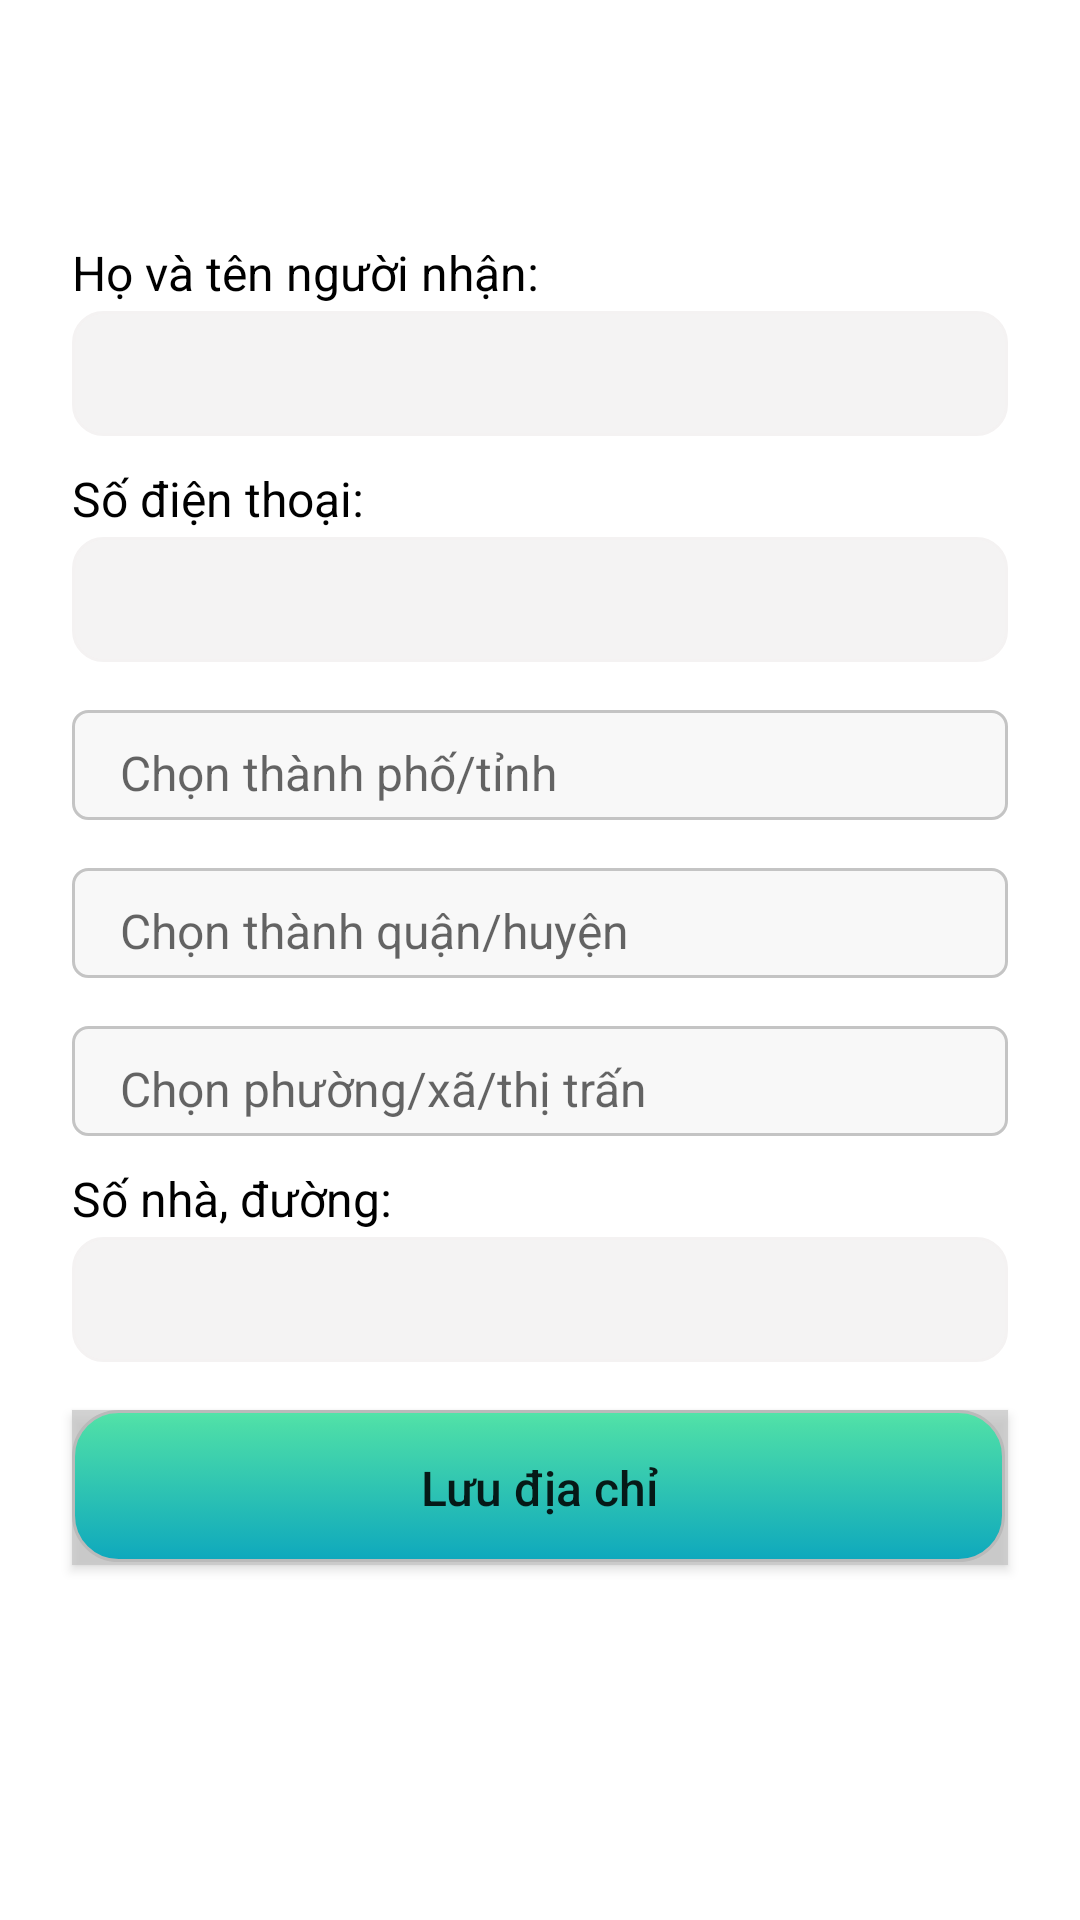

Produce the Android XML layout that renders to this screen, including the resource entries it uses.
<!-- AndroidManifest.xml: application theme Theme.UngDungBanSach -->
<!-- res/layout/activity_info_address.xml -->
<?xml version="1.0" encoding="utf-8"?>
<androidx.constraintlayout.widget.ConstraintLayout xmlns:android="http://schemas.android.com/apk/res/android"
    xmlns:app="http://schemas.android.com/apk/res-auto"
    xmlns:tools="http://schemas.android.com/tools"
    android:layout_width="match_parent"
    android:layout_height="match_parent"
    tools:context=".InfoAddressActivity">
    <EditText
        android:id="@+id/edtSDTRegister"
        android:layout_width="0dp"
        android:layout_height="wrap_content"
        android:layout_marginTop="2dp"
        android:background="@drawable/custom_edt_address"
        android:ems="10"
        android:inputType="number"
        android:padding="10dp"
        android:textSize="16sp"
        app:layout_constraintEnd_toEndOf="@+id/textView4"
        app:layout_constraintHorizontal_bias="0.0"
        app:layout_constraintStart_toStartOf="@+id/textView4"
        app:layout_constraintTop_toBottomOf="@+id/textView4" />

    <TextView
        android:id="@+id/txtQuan"
        android:layout_width="0dp"
        android:layout_height="wrap_content"
        android:layout_marginTop="16dp"
        android:background="@drawable/custom_spinner"
        android:drawableEnd="@drawable/ic_baseline_arrow_drop_down_24"
        android:hint="Chọn thành quận/huyện"
        android:paddingLeft="16dp"
        android:paddingTop="10dp"
        android:paddingRight="16dp"
        android:paddingBottom="5dp"
        android:textColor="@color/black"
        android:textSize="16sp"
        app:layout_constraintEnd_toEndOf="@+id/txtThanhPho"
        app:layout_constraintStart_toStartOf="@+id/txtThanhPho"
        app:layout_constraintTop_toBottomOf="@+id/txtThanhPho" />

    <TextView
        android:id="@+id/txtThanhPho"
        android:layout_width="0dp"
        android:layout_height="wrap_content"
        android:layout_marginTop="16dp"
        android:background="@drawable/custom_spinner"
        android:drawableEnd="@drawable/ic_baseline_arrow_drop_down_24"
        android:hint="Chọn thành phố/tỉnh"
        android:paddingLeft="16dp"
        android:paddingTop="10dp"
        android:paddingBottom="5dp"
        android:paddingRight="16dp"
        android:textColor="@color/black"
        android:textSize="16sp"
        app:layout_constraintEnd_toEndOf="@+id/edtSDTRegister"
        app:layout_constraintHorizontal_bias="0.0"
        app:layout_constraintStart_toStartOf="@+id/edtSDTRegister"
        app:layout_constraintTop_toBottomOf="@+id/edtSDTRegister" />

    <TextView
        android:id="@+id/txtPhuong"
        android:background="@drawable/custom_spinner"
        android:drawableEnd="@drawable/ic_baseline_arrow_drop_down_24"
        android:hint="Chọn phường/xã/thị trấn"
        android:paddingLeft="16dp"
        android:paddingTop="10dp"
        android:paddingBottom="5dp"
        android:paddingRight="16dp"
        android:textColor="@color/black"
        android:textSize="16sp"
        android:layout_width="0dp"
        android:layout_height="wrap_content"
        android:layout_marginTop="16dp"
        app:layout_constraintEnd_toEndOf="@+id/txtQuan"
        app:layout_constraintStart_toStartOf="@+id/txtQuan"
        app:layout_constraintTop_toBottomOf="@+id/txtQuan" />

    <EditText
        android:id="@+id/edtSoNha"
        android:layout_width="0dp"
        android:layout_height="wrap_content"
        android:layout_marginTop="2dp"
        android:background="@drawable/custom_edt_address"
        android:ems="10"
        android:inputType="textPersonName"
        android:padding="10dp"
        android:textSize="16sp"
        app:layout_constraintEnd_toEndOf="@+id/txtQuenMKLogin"
        app:layout_constraintStart_toStartOf="@+id/txtQuenMKLogin"
        app:layout_constraintTop_toBottomOf="@+id/txtQuenMKLogin" />

    <EditText
        android:id="@+id/edtHoTen"
        android:layout_width="0dp"
        android:layout_height="wrap_content"
        android:layout_marginStart="24dp"
        android:layout_marginTop="2dp"
        android:layout_marginEnd="24dp"
        android:background="@drawable/custom_edt_address"
        android:ems="10"
        android:inputType="textPersonName"
        android:padding="10dp"
        android:textSize="16sp"
        app:layout_constraintEnd_toEndOf="parent"
        app:layout_constraintStart_toStartOf="parent"
        app:layout_constraintTop_toBottomOf="@+id/textView" />

    <TextView
        android:id="@+id/textView"
        android:layout_width="0dp"
        android:layout_height="wrap_content"
        android:layout_marginStart="24dp"
        android:layout_marginTop="80dp"
        android:layout_marginEnd="24dp"
        android:text="Họ và tên người nhận:"
        android:textColor="#000000"
        android:textSize="16sp"
        app:layout_constraintEnd_toEndOf="parent"
        app:layout_constraintStart_toStartOf="parent"
        app:layout_constraintTop_toTopOf="parent" />

    <TextView
        android:id="@+id/textView4"
        android:layout_width="0dp"
        android:layout_height="wrap_content"
        android:layout_marginTop="10dp"
        android:text="Số điện thoại:"
        android:textColor="#000000"
        android:textSize="16sp"
        app:layout_constraintEnd_toEndOf="@+id/edtHoTen"
        app:layout_constraintHorizontal_bias="0.0"
        app:layout_constraintStart_toStartOf="@+id/edtHoTen"
        app:layout_constraintTop_toBottomOf="@+id/edtHoTen" />

    <TextView
        android:id="@+id/txtQuenMKLogin"
        android:layout_width="0dp"
        android:layout_height="wrap_content"
        android:layout_marginTop="10dp"
        android:text="Số nhà, đường:"
        android:textColor="#000000"
        android:textSize="16sp"
        app:layout_constraintEnd_toEndOf="@+id/txtPhuong"
        app:layout_constraintHorizontal_bias="0.0"
        app:layout_constraintStart_toStartOf="@+id/txtPhuong"
        app:layout_constraintTop_toBottomOf="@+id/txtPhuong" />

    <Button
        android:id="@+id/btnLuuDiaChi"
        android:layout_width="0dp"
        android:layout_height="wrap_content"
        android:layout_marginTop="16dp"
        android:background="@drawable/rounded_button"
        android:text="Lưu địa chỉ"
        android:textAllCaps="false"
        android:textSize="16sp"
        app:backgroundTint="@null"
        app:layout_constraintEnd_toEndOf="@+id/edtSoNha"
        app:layout_constraintStart_toStartOf="@+id/edtSoNha"
        app:layout_constraintTop_toBottomOf="@+id/edtSoNha" />
</androidx.constraintlayout.widget.ConstraintLayout>
<!-- resources referenced by this layout -->
<resources>
  <color name="black">#FF000000</color>
  <!-- drawable custom_edt_address (drawable) -->
  <?xml version="1.0" encoding="utf-8"?>
  <shape xmlns:android="http://schemas.android.com/apk/res/android">
      <stroke android:color="#F4F2F2"
          android:width="1dp"/>
      <corners android:radius="10dp"/>
      <solid android:color="#F4F3F3"/>
  </shape>
  <!-- drawable custom_spinner (drawable) -->
  <?xml version="1.0" encoding="utf-8"?>
  <shape xmlns:android="http://schemas.android.com/apk/res/android">
      <stroke android:color="#C4C4C4"
          android:width="1dp"/>
      <corners android:radius="5dp"/>
      <solid android:color="#F8F8F8"/>
  </shape>
  <!-- drawable rounded_button (drawable) -->
  <?xml version="1.0" encoding="utf-8"?>
  <selector xmlns:android="http://schemas.android.com/apk/res/android">
      <item>
          <layer-list>
              <item>
                  <shape>
  
                      <solid android:color="#B3C4C4C4" />
                  </shape>
              </item>
              <item android:bottom="1dp" android:right="1dp">
                  <shape>
                      <gradient android:angle="90"
                          android:startColor="@color/startGradient"
                          android:endColor="@color/endGradient" />
                      <stroke android:width="1dp" android:color="#bababa" />
                      <corners android:radius="15dp" />
                      <padding android:bottom="15dp" android:left="15dp" android:top="15dp" android:right="15dp" />
                  </shape>
              </item>
          </layer-list>
      </item>
  </selector>
  <style name="Theme.UngDungBanSach" parent="Theme.MaterialComponents.DayNight.DarkActionBar">
          
          <item name="colorPrimary">@color/purple_500</item>
          <item name="colorPrimaryVariant">@color/black</item>
          <item name="colorOnPrimary">@color/white</item>
          
          <item name="colorSecondary">@color/teal_200</item>
          <item name="colorSecondaryVariant">@color/teal_700</item>
          <item name="colorOnSecondary">@color/black</item>
          
          <item name="android:statusBarColor" tools:targetApi="l">?attr/colorPrimaryVariant</item>
          
      </style>
  <color name="startGradient">#0EA8BD</color>
  <color name="endGradient">#CC34E89E</color>
  <color name="purple_500">#FF6200EE</color>
  <color name="white">#FFFFFFFF</color>
  <color name="teal_200">#FF03DAC5</color>
  <color name="teal_700">#FF018786</color>
</resources>
